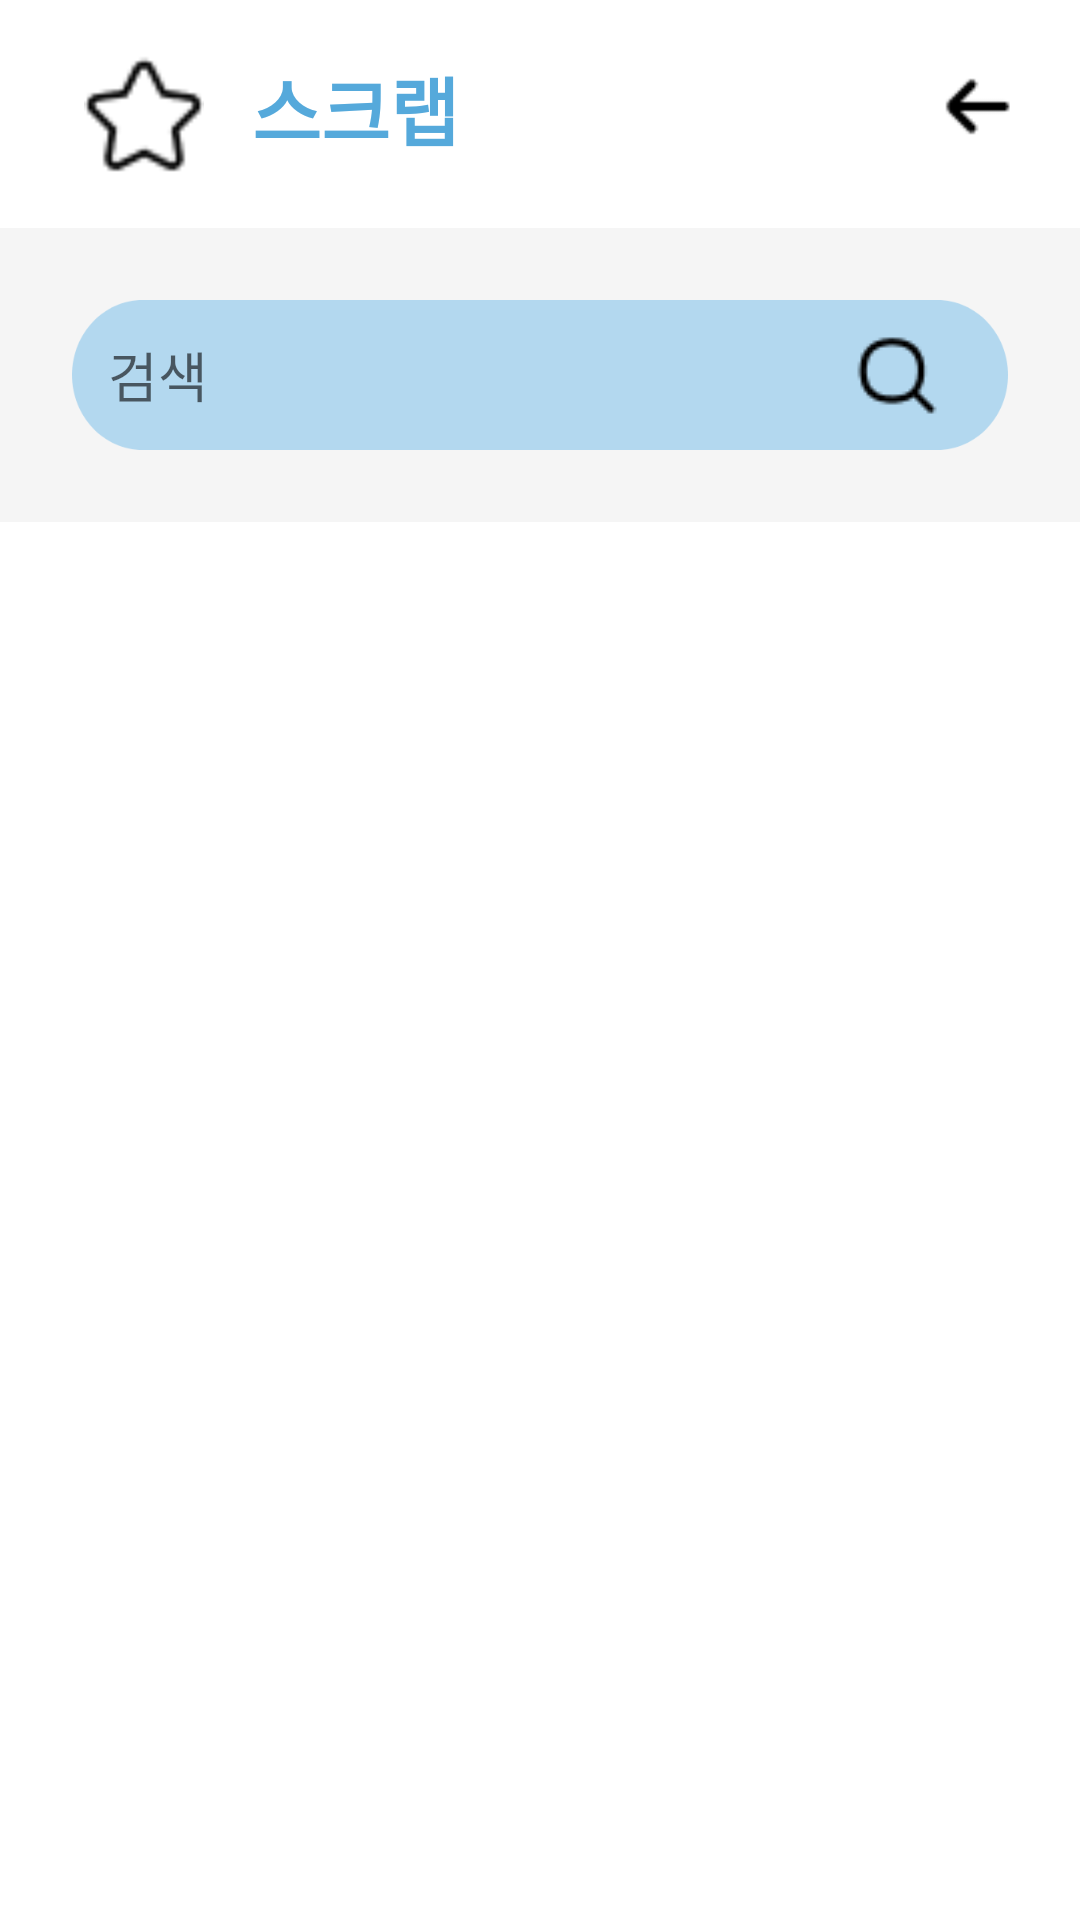

Write the Android layout XML for this screen, with the resource values it uses.
<!-- AndroidManifest.xml: application theme Theme.UserInterface -->
<!-- res/layout/activity_message_board_like.xml -->
<?xml version="1.0" encoding="utf-8"?>
<LinearLayout
    xmlns:android="http://schemas.android.com/apk/res/android"
    android:layout_width="match_parent"
    android:layout_height="match_parent"
    android:orientation="vertical"
    android:background="#F5F5F5">
    <LinearLayout
        android:id="@+id/top_bar"
        android:layout_width="match_parent"
        android:layout_height="wrap_content"
        android:orientation="horizontal"
        android:padding="18dp"
        android:background="#ffffff"
        android:layout_alignParentTop="true">

        <ImageView
            android:layout_width="40dp"
            android:layout_height="40dp"
            android:src="@drawable/star"
            android:layout_marginLeft="10dp"
            android:contentDescription="별" />

        <TextView
            android:layout_width="wrap_content"
            android:layout_height="wrap_content"
            android:layout_marginStart="16dp"
            android:text="스크랩"
            android:textSize="25dp"
            android:textStyle="bold"
            android:textColor="@color/theme_color2" />

        <View
            android:layout_width="0dp"
            android:layout_height="24dp"
            android:layout_weight="1" />

        <ImageView
            android:id="@+id/backButton"
            android:layout_width="35dp"
            android:layout_height="35dp"
            android:src="@drawable/a"
            android:contentDescription="뒤로가기 버튼"
            android:layout_gravity="end" />
    </LinearLayout>
    


    
    <LinearLayout
        android:layout_width="match_parent"
        android:layout_height="wrap_content"
        android:orientation="horizontal"
        android:padding="8dp">

        <EditText
            android:id="@+id/search_bar"
            android:layout_width="match_parent"
            android:layout_height="50dp"
            android:layout_margin="16dp"
            android:hint="검색"
            android:background="@drawable/rectangle_2"
            android:padding="12dp"
            android:drawableEnd="@drawable/mirror"
            android:backgroundTint="#B3D8EF"
            android:layout_alignParentTop="true"
            android:inputType="text"
            android:textColor="#000000"/>
    </LinearLayout>

    
    <androidx.recyclerview.widget.RecyclerView
        android:id="@+id/recyclerView"
        android:layout_width="match_parent"
        android:layout_height="match_parent"
        android:padding="8dp"
        android:background="#FFFFFF" />
</LinearLayout>
<!-- resources referenced by this layout -->
<resources>
  <color name="theme_color2">#55A9DB</color>
  <!-- drawable a: png bitmap (drawable, 295 bytes) -->
  <!-- drawable mirror: png bitmap (drawable, 600 bytes) -->
  <!-- drawable rectangle_2 (drawable) -->
  <vector
      xmlns:android="http://schemas.android.com/apk/res/android"
      xmlns:aapt="http://schemas.android.com/aapt"
      android:width="344dp"
      android:height="52dp"
      android:viewportWidth="344"
      android:viewportHeight="52"
      >
      <group>
          <clip-path
              android:pathData="M26 0H318C332.359 0 344 11.6406 344 26C344 40.3594 332.359 52 318 52H26C11.6406 52 0 40.3594 0 26C0 11.6406 11.6406 0 26 0Z"
              />
          <path
              android:pathData="M0 0V52H344V0"
              android:fillColor="#55A9DB"
              />
      </group>
  </vector>
  <!-- drawable star: png bitmap (drawable, 622 bytes) -->
  <style name="Theme.UserInterface" parent="Base.Theme.UserInterface" />
  <style name="Base.Theme.UserInterface" parent="Theme.AppCompat.DayNight.NoActionBar">
          
          
      </style>
</resources>
